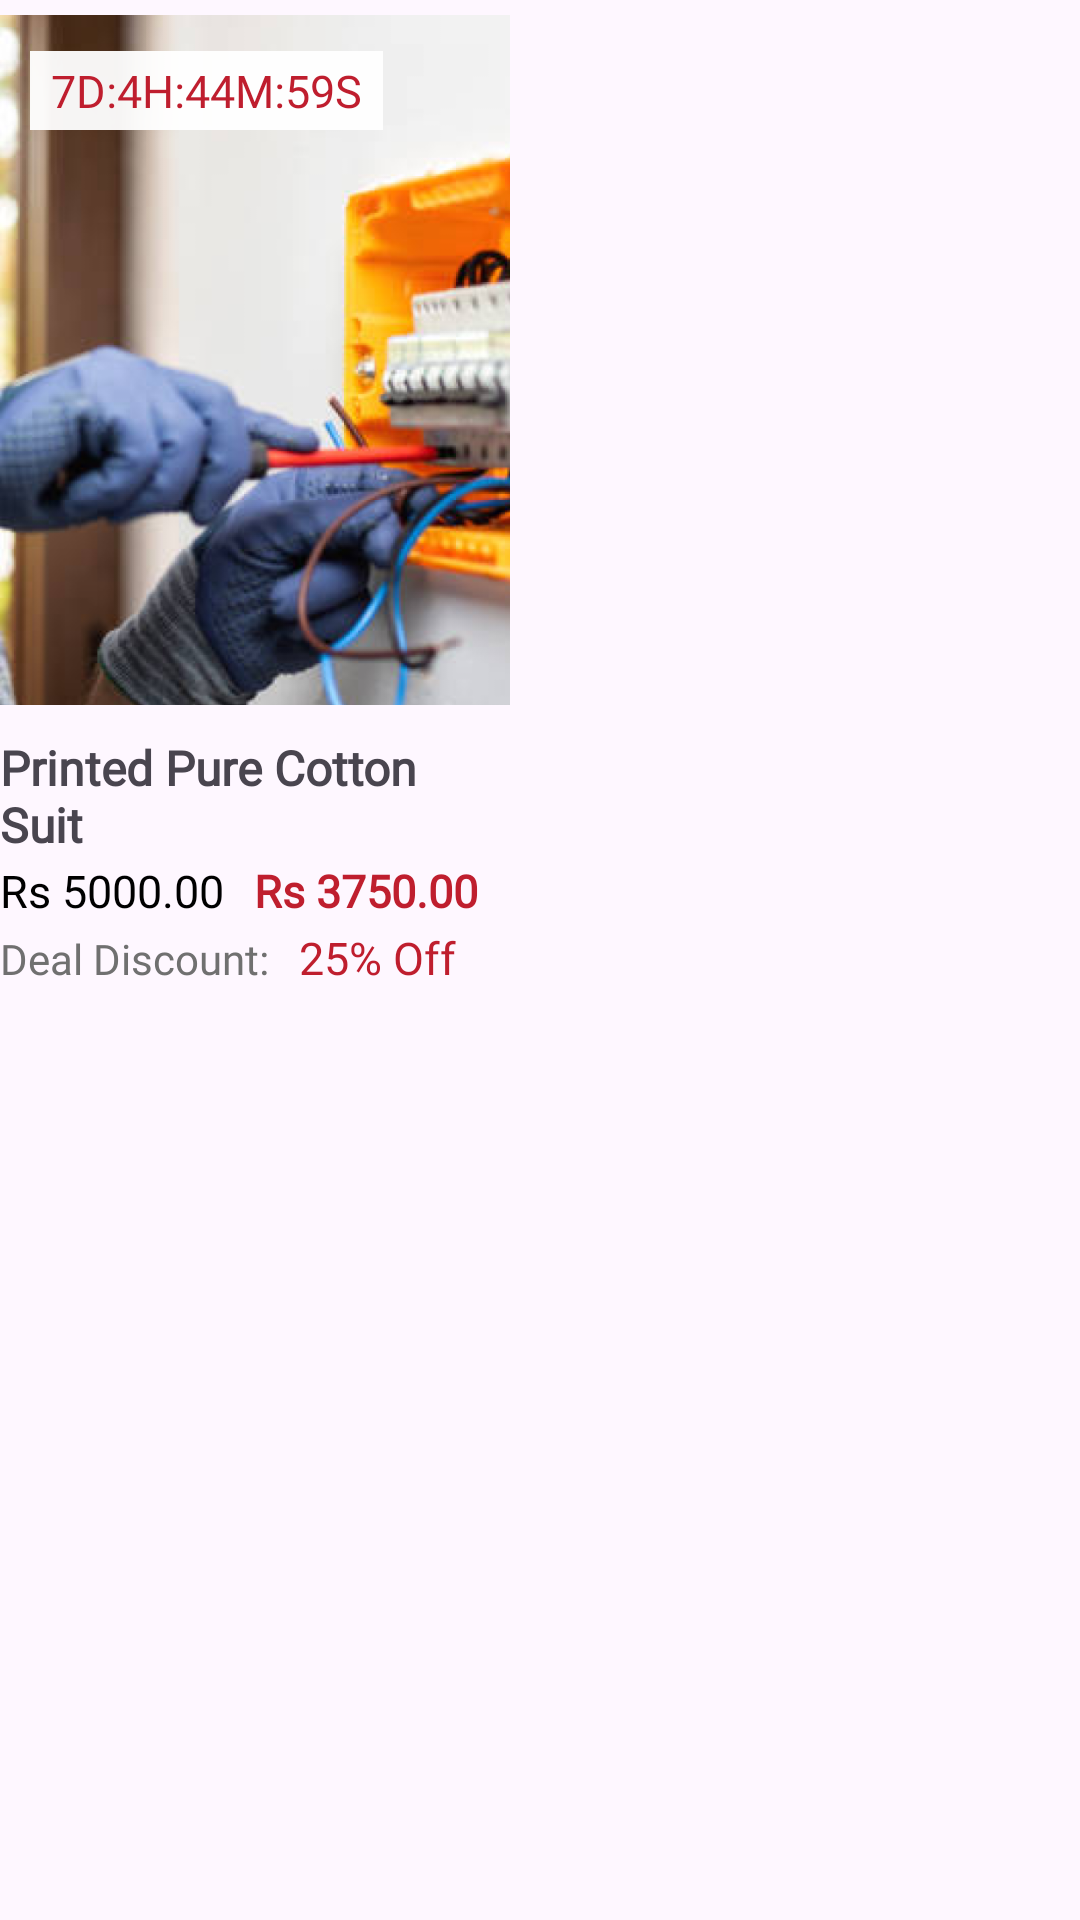

The Android layout XML behind this screen, and the referenced resources:
<!-- AndroidManifest.xml: application theme Theme.HomePageExobe -->
<!-- res/layout/service_deal.xml -->
<?xml version="1.0" encoding="utf-8"?>
<LinearLayout xmlns:android="http://schemas.android.com/apk/res/android"
    xmlns:tools="http://schemas.android.com/tools"
    android:layout_width="wrap_content"
    android:layout_height="wrap_content"
    android:orientation="vertical"
    android:layout_marginEnd="18dp">

    <FrameLayout
        android:layout_width="match_parent"
        android:layout_height="wrap_content"
        android:layout_marginTop="5dp">
        <ImageView
            android:id="@+id/product_img"
            android:layout_width="@dimen/productWidth"
            android:layout_height="@dimen/productHeight"
            android:scaleType="centerCrop"
            android:src="@drawable/service_deal1" />

        <TextView
            android:layout_width="wrap_content"
            android:layout_height="wrap_content"
            android:text="@string/deals_countdown"
            android:textColor="@color/red"
            android:textSize="@dimen/countdown"
            android:background="#f2ffffff"
            android:paddingHorizontal="7dp"
            android:paddingVertical="3dp"
            android:layout_marginTop="12dp"
            android:layout_marginStart="10dp"
            android:fontFamily="@font/sans_medium"/>
    </FrameLayout>

    <View
        android:layout_width="match_parent"
        android:layout_height="10dp" />

    <TextView
        android:id="@+id/product_title"
        android:layout_width="@dimen/productWidth"
        android:layout_height="wrap_content"
        android:textStyle="bold"
        android:textSize="@dimen/productName"
        android:text="@string/printed_pure_cotton_suit"
        android:fontFamily="@font/sans_medium"/>

    <LinearLayout
        android:layout_width="wrap_content"
        android:layout_height="wrap_content"
        android:orientation="horizontal"
        android:layout_marginVertical="1dp">

        <TextView
            android:id="@+id/mrp_text"
            android:layout_width="wrap_content"
            android:layout_height="wrap_content"
            android:text="@string/mrp"
            android:textSize="@dimen/productMrp_and_dealPrice"
            android:textColor="@color/black"
            android:fontFamily="@font/sans_medium"/>

        <TextView
            android:id="@+id/deal_price"
            android:layout_width="wrap_content"
            android:layout_height="wrap_content"
            android:text="@string/deal_price"
            android:textColor="@color/red"
            android:textStyle="bold"
            android:textSize="@dimen/productMrp_and_dealPrice"
            android:layout_marginStart="10dp"
            android:fontFamily="@font/sans_medium"/>
    </LinearLayout>

    <LinearLayout
        android:layout_width="wrap_content"
        android:layout_height="wrap_content"
        android:orientation="horizontal"
        android:layout_marginVertical="1dp">

        <TextView
            android:id="@+id/deal_discount"
            android:layout_width="wrap_content"
            android:layout_height="wrap_content"
            android:text="@string/deal_discount"
            android:textColor="@color/light_gray"
            android:textSize="@dimen/dealDisc_and_ExpiryText"
            android:fontFamily="@font/sans_medium"/>

        <TextView
            android:id="@+id/discount_percent"
            android:layout_width="wrap_content"
            android:layout_height="wrap_content"
            android:text="@string/disc_25_percent"
            android:textColor="@color/red"
            android:textSize="@dimen/discPercent"
            android:textStyle="normal"
            android:layout_marginStart="10dp"
            android:fontFamily="@font/sans_medium"/>
    </LinearLayout>

    <View
        android:layout_width="match_parent"
        android:layout_height="12dp"/>


</LinearLayout>
<!-- resources referenced by this layout -->
<resources>
  <color name="black">#FF000000</color>
  <color name="light_gray">#707070</color>
  <color name="red">#BF1E2E</color>
  <dimen name="countdown">15sp</dimen>
  <dimen name="dealDisc_and_ExpiryText">14sp</dimen>
  <dimen name="discPercent">15sp</dimen>
  <dimen name="productHeight">230dp</dimen>
  <dimen name="productMrp_and_dealPrice">15sp</dimen>
  <dimen name="productName">16sp</dimen>
  <dimen name="productWidth">170dp</dimen>
  <!-- drawable service_deal1: png bitmap (drawable, 287252 bytes) -->
  <string name="deal_discount">Deal Discount:</string>
  <string name="deal_price">Rs 3750.00</string>
  <string name="deals_countdown">7D:4H:44M:59S</string>
  
      //for products_list
  <string name="disc_25_percent">25% Off</string>
  <string name="mrp">Rs 5000.00</string>
  <string name="printed_pure_cotton_suit">Printed Pure Cotton Suit</string>
  <style name="Theme.HomePageExobe" parent="Base.Theme.HomePageExobe" />
  <style name="Base.Theme.HomePageExobe" parent="Theme.Material3.DayNight.NoActionBar">
          
           <item name="colorPrimary">@color/red</item>
      </style>
</resources>
